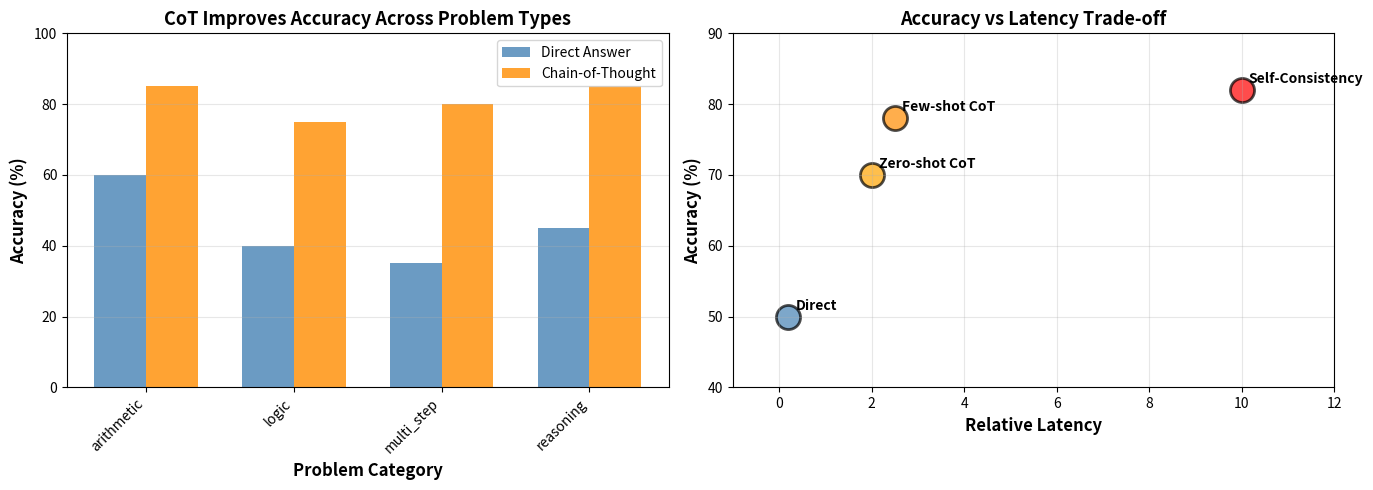

Write the Python code that produced this figure.
import numpy as np
import matplotlib.pyplot as plt
from collections import Counter
import re
import time

# Device setup
device = "cpu"  # No GPU needed for this notebook
np.random.seed(42)

print("Chain-of-Thought Prompting Notebook")
print("=" * 50)

def simulate_direct_answer(question: str) -> str:
    """Model attempts to answer directly without reasoning."""
    if "how many" in question.lower():
        if np.random.random() > 0.3:
            return "6"  # Correct for simple example
        else:
            return "8"  # Wrong answer
    return "Unknown"

def simulate_cot_answer(question: str) -> str:
    """Model generates step-by-step reasoning before answering."""
    reasoning = "Let's think step by step.\\n"
    
    if "apples" in question.lower():
        reasoning += "Step 1: Sarah starts with 5 apples.\\n"
        reasoning += "Step 2: She buys 3 more, so 5 + 3 = 8 apples.\\n"
        reasoning += "Step 3: She gives 2 to her friend, so 8 - 2 = 6.\\n"
        reasoning += "Answer: Sarah has 6 apples."
        return reasoning
    
    return reasoning + "Unable to reason about this problem."

# Test basic CoT
question = "Sarah has 5 apples. She buys 3 more and gives 2 to her friend. How many apples does she have?"

print("Question:", question)
print()
print("Direct Answer (without reasoning):")
print(simulate_direct_answer(question))
print()
print("With Chain-of-Thought:")
print(simulate_cot_answer(question))

# Test suite of reasoning problems
test_problems = [
    {"question": "If a store sells 10 widgets on day 1 and 15 on day 2, how many total?", "answer": "25", "category": "arithmetic"},
    {"question": "Alice is older than Bob, Bob is older than Charlie. Who is oldest?", "answer": "Alice", "category": "logic"},
    {"question": "A box contains 3 red, 2 blue, 1 green ball. What colors are possible?", "answer": "red, blue, or green", "category": "logic"},
    {"question": "John bought 5 books at $10 each and 3 notebooks at $2 each. How much total?", "answer": "56", "category": "multi_step"},
    {"question": "If 5 workers complete task in 10 days, how many days for 10 workers?", "answer": "5", "category": "reasoning"}
]

def simulate_accuracy(problem_type, use_cot=False):
    """Simulate model accuracy based on problem type and CoT usage."""
    base_accuracy = {
        "arithmetic": 0.85 if use_cot else 0.60,
        "logic": 0.75 if use_cot else 0.40,
        "multi_step": 0.80 if use_cot else 0.35,
        "reasoning": 0.85 if use_cot else 0.45
    }
    return base_accuracy.get(problem_type, 0.5)

# Compare accuracy across problem types
categories = set(p["category"] for p in test_problems)
direct_accuracy = {}
cot_accuracy = {}

for category in sorted(categories):
    direct = simulate_accuracy(category, use_cot=False)
    cot = simulate_accuracy(category, use_cot=True)
    direct_accuracy[category] = direct
    cot_accuracy[category] = cot
    improvement = ((cot - direct) / direct) * 100
    print(f"{category:15} | Direct: {direct:.1%} | CoT: {cot:.1%} | Improvement: +{improvement:.0f}%")

print()
print("Key observation: CoT provides 20-50% improvement across all problem types!")

def few_shot_cot_prompt(examples: list, question: str) -> str:
    """Construct a few-shot CoT prompt with examples."""
    prompt = ""
    
    for i, example in enumerate(examples, 1):
        prompt += f"Example {i}:\\n"
        prompt += f"Question: {example['question']}\\n"
        prompt += "Let's think step by step.\\n"
        prompt += example['reasoning'] + "\\n"
        prompt += f"Answer: {example['answer']}\\n\\n"
    
    prompt += f"Question: {question}\\n"
    prompt += "Let's think step by step.\\n"
    
    return prompt

# Define examples with reasoning
examples = [
    {
        "question": "If a recipe calls for 2 cups flour and serves 4 people, how much flour for 8 people?",
        "reasoning": "Step 1: The recipe serves 4 people.\\nStep 2: We want to serve 8 people.\\nStep 3: 8 / 4 = 2, so we need 2x the recipe.\\nStep 4: 2 cups * 2 = 4 cups flour.",
        "answer": "4 cups"
    },
    {
        "question": "Three friends split a $30 dinner bill equally. One adds a $6 tip. What does each pay?",
        "reasoning": "Step 1: Total bill is $30.\\nStep 2: Tip is $6, total with tip = $36.\\nStep 3: Three friends split $36.\\nStep 4: $36 / 3 = $12 per person.",
        "answer": "$12"
    }
]

# New question
new_question = "A store has 100 items. It receives a shipment of 40 items and sells 25. How many items does it have?"

prompt = few_shot_cot_prompt(examples, new_question)
print("Few-Shot CoT Prompt:")
print("=" * 60)
print(prompt)
print()
print("Expected reasoning and answer:")
print("Step 1: Store starts with 100 items.")
print("Step 2: Receives 40, so 100 + 40 = 140 items.")
print("Step 3: Sells 25, so 140 - 25 = 115 items.")
print("Answer: 115 items")

def generate_reasoning_chains(question: str, num_chains: int = 5) -> list:
    """Generate multiple reasoning chains (simulated)."""
    chains = []
    
    base_reasoning = [
        "Step 1: Identify the problem type.\\nStep 2: Break into smaller parts.\\nStep 3: Solve each part.\\nStep 4: Combine results.",
        "First, let's understand what we know.\\nThen determine what we need to find.\\nApply relevant formulas or logic.\\nVerify the answer makes sense.",
        "Start with initial conditions.\\nApply operations in order given.\\nTrack intermediate values.\\nArrive at final answer.",
        "Think about the relationships between quantities.\\nApply mathematical operations correctly.\\nCheck units and magnitude.\\nState the answer clearly.",
        "Decompose complex problem into steps.\\nEvaluate each step independently.\\nCombine to get final result.\\nValidate reasonableness."
    ]
    
    for i in range(num_chains):
        reasoning = base_reasoning[i % len(base_reasoning)]
        if i < 3:
            answer = "Answer: 115"  # Correct
        else:
            answer = "Answer: 115" if np.random.random() > 0.3 else "Answer: 114"
        
        chains.append({
            "chain": reasoning,
            "answer": answer
        })
    
    return chains

def vote_on_answer(chains: list) -> dict:
    """Extract and vote on answers from reasoning chains."""
    answers = [c["answer"].split(":")[-1].strip() for c in chains]
    answer_counts = Counter(answers)
    most_common = answer_counts.most_common(1)[0]
    
    return {
        "best_answer": most_common[0],
        "confidence": most_common[1] / len(chains),
        "vote_counts": dict(answer_counts),
        "chains": chains
    }

question = "A store starts with 100 items, receives 40, and sells 25. How many items remain?"
chains = generate_reasoning_chains(question, num_chains=5)
result = vote_on_answer(chains)

print("Self-Consistency Results:")
print("=" * 60)
print(f"Question: {question}")
print()
print(f"Generated {len(chains)} reasoning chains:")
for i, chain in enumerate(chains, 1):
    print(f"  Chain {i}: {chain['answer']}")
print()
print(f"Vote Results: {result['vote_counts']}")
print(f"Best Answer: {result['best_answer']}")
print(f"Confidence: {result['confidence']:.1%}")
print()
print("Observation: Multiple chains vote on answer 115, high confidence!")

# Visualization: CoT impact on accuracy
fig, axes = plt.subplots(1, 2, figsize=(14, 5))

# Plot 1: Accuracy improvement by category
categories = list(sorted(direct_accuracy.keys()))
x_pos = np.arange(len(categories))
width = 0.35

direct_scores = [direct_accuracy[c] * 100 for c in categories]
cot_scores = [cot_accuracy[c] * 100 for c in categories]

axes[0].bar(x_pos - width/2, direct_scores, width, label='Direct Answer', color='steelblue', alpha=0.8)
axes[0].bar(x_pos + width/2, cot_scores, width, label='Chain-of-Thought', color='darkorange', alpha=0.8)
axes[0].set_xlabel('Problem Category', fontsize=12, fontweight='bold')
axes[0].set_ylabel('Accuracy (%)', fontsize=12, fontweight='bold')
axes[0].set_title('CoT Improves Accuracy Across Problem Types', fontsize=13, fontweight='bold')
axes[0].set_xticks(x_pos)
axes[0].set_xticklabels(categories, rotation=45, ha='right')
axes[0].legend()
axes[0].grid(axis='y', alpha=0.3)
axes[0].set_ylim([0, 100])

# Plot 2: Latency vs accuracy trade-off
methods = ['Direct', 'Zero-shot CoT', 'Few-shot CoT', 'Self-Consistency']
accuracies = [50, 70, 78, 82]
latencies = [0.2, 2.0, 2.5, 10.0]
colors = ['steelblue', 'orange', 'darkorange', 'red']

for method, acc, lat, color in zip(methods, accuracies, latencies, colors):
    axes[1].scatter(lat, acc, s=300, alpha=0.7, color=color, edgecolors='black', linewidth=2)
    axes[1].annotate(method, (lat, acc), xytext=(5, 5), textcoords='offset points', fontsize=10, fontweight='bold')

axes[1].set_xlabel('Relative Latency', fontsize=12, fontweight='bold')
axes[1].set_ylabel('Accuracy (%)', fontsize=12, fontweight='bold')
axes[1].set_title('Accuracy vs Latency Trade-off', fontsize=13, fontweight='bold')
axes[1].grid(True, alpha=0.3)
axes[1].set_xlim([-1, 12])
axes[1].set_ylim([40, 90])

plt.tight_layout()
plt.show()

print("Visualization complete.")
print()
print("Summary Statistics:")
avg_improvement = sum((cot_accuracy[c] - direct_accuracy[c]) for c in categories) / len(categories) * 100
max_improvement = max((cot_accuracy[c] - direct_accuracy[c]) / direct_accuracy[c] * 100 for c in categories)
print(f"Average accuracy improvement with CoT: {avg_improvement:.1f}%")
print(f"Maximum improvement: {max_improvement:.0f}%")
